Run: headless pygame with SDL's dummy video driver; simulated clock (each Clock.tick advances the game by its frame time, no real sleeping); random seed 0; keys injected as events and as key.get_pressed() state; no mouse input.
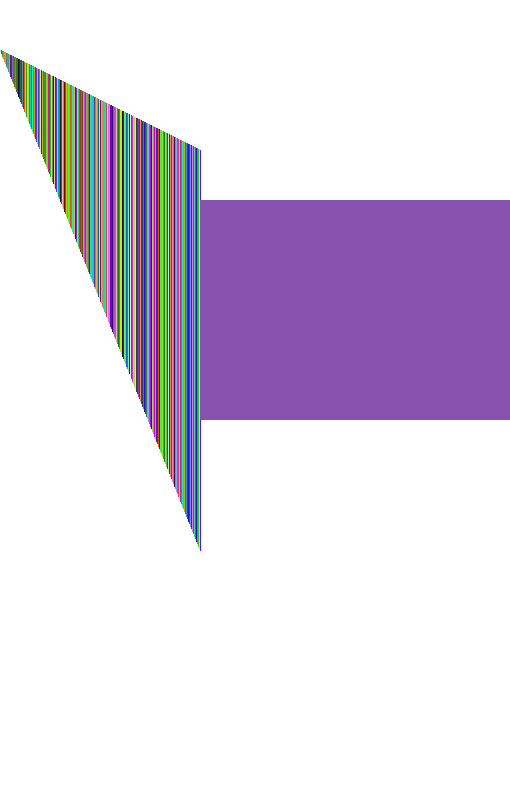
Frame 1 of 4 · flips 1–60 · no input
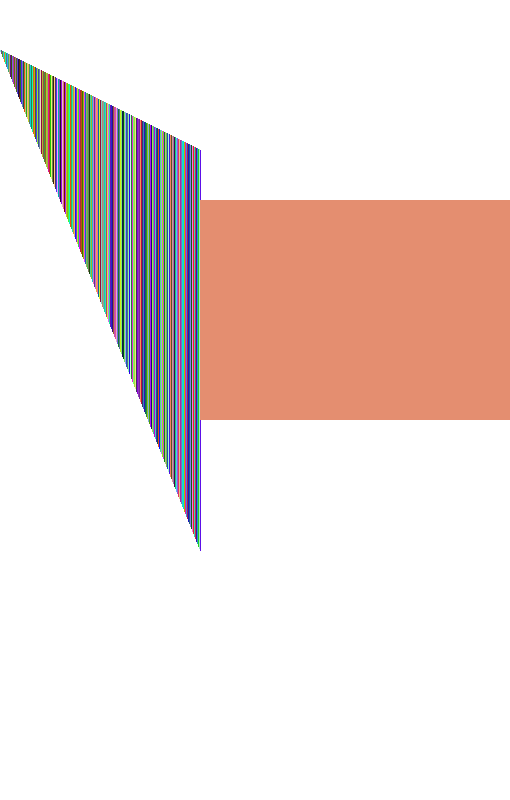
Frame 2 of 4 · flips 61–180 · tapped SPACE, RETURN · held RIGHT (→), D
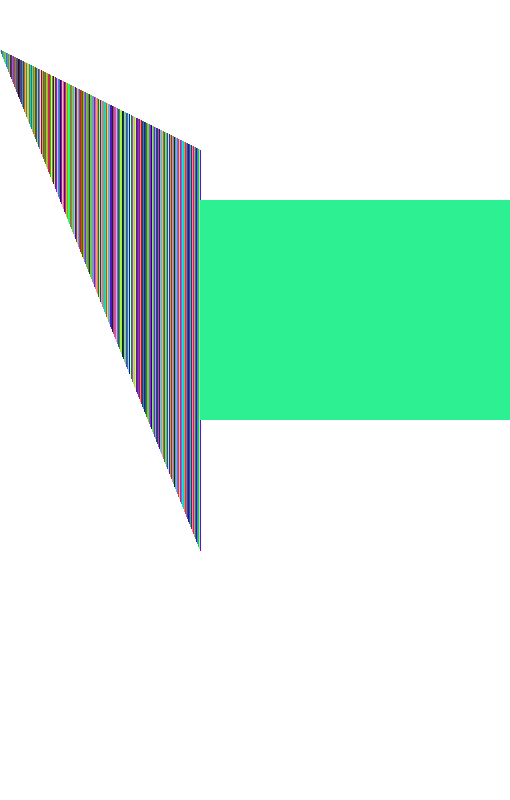
Frame 3 of 4 · flips 181–300 · held DOWN (↓), S
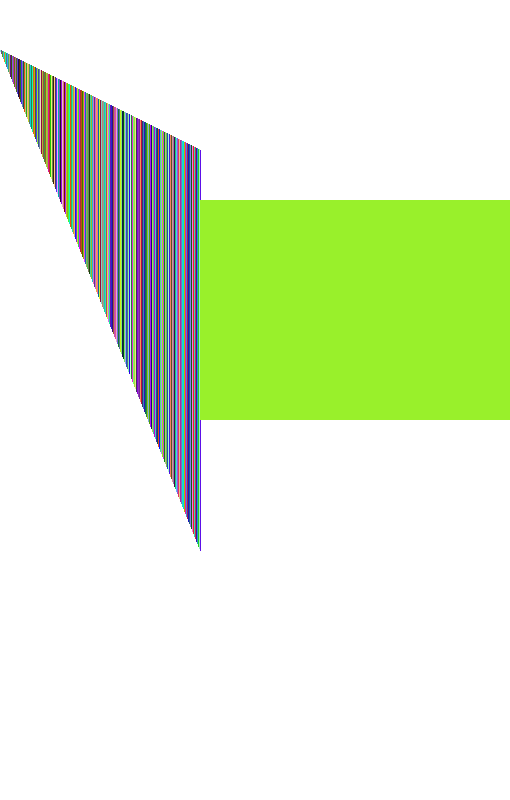
Frame 4 of 4 · flips 301–420 · held LEFT (←), A, UP (↑), W

The pygame program that drew these frames:

import pygame, random, sys

#Charbel Najm Dec 7 2016
colorList = [#these are used in the extra commented out lines below
    (0, 0, 0)
    ,(255, 255, 255)
    ,(0, 255, 0)
    ,(255, 0, 0)
    ,(0,0,255)
    ,(100,100,100)
    ,(200,200,200)
    ,(50,50,50)
    ,(20,20,20)
    ,(130,0,0)
    ,(0,130,0)
    ,(0,0,130)
    ]
pygame.init()
width = 510
screen = pygame.display.set_mode((width,800))

clock = pygame.time.Clock()

i = 0
screen.fill(colorList[1])

def randColor():
    return (random.randint(0,255),random.randint(0,255),random.randint(0,255))
    #return colorList[random.randint(0, (len(colorList)-1))]
while True:
    for event in pygame.event.get():
        if event.type == pygame.QUIT:
            pygame.quit()
            sys.exit()
    
    while i <= 400:    
        pygame.draw.rect(screen, randColor(), (0+i/2,50+i/4,1,1+i), 0)
        i+=1
    pygame.draw.rect(screen, randColor(), (0+i/2,0+i/2,20+i,20+i/2), 0)
    
        
        
    clock.tick(60)#Only need 1 frame per second for a still image, increase for commented out draws on lines 38 & 39
    pygame.display.flip()
    
